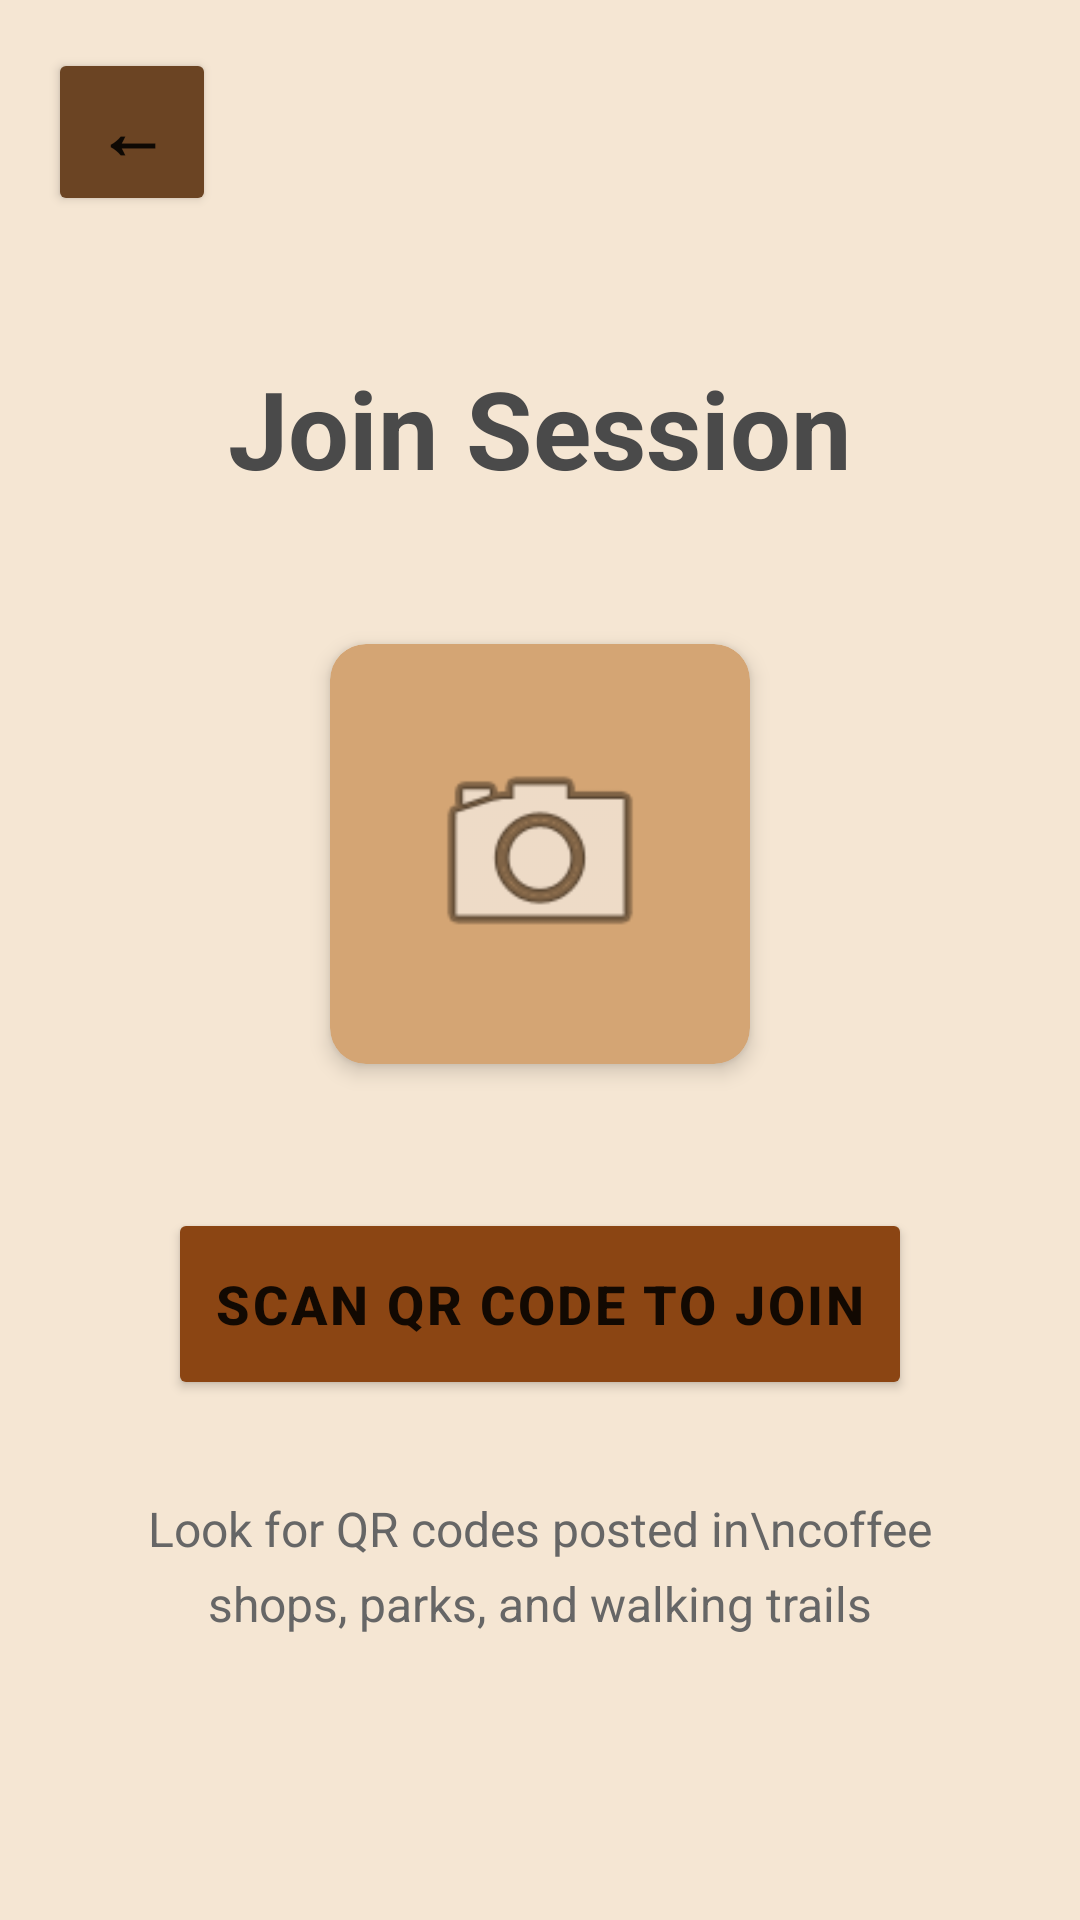

Android layout source for this screen:
<!-- AndroidManifest.xml: application theme Theme.MyApplication -->
<!-- res/layout/session_start.xml -->
<?xml version="1.0" encoding="utf-8"?>
<androidx.constraintlayout.widget.ConstraintLayout xmlns:android="http://schemas.android.com/apk/res/android"
    xmlns:app="http://schemas.android.com/apk/res-auto"
    xmlns:tools="http://schemas.android.com/tools"
    android:layout_width="match_parent"
    android:layout_height="match_parent"
    android:background="#F5E6D3"
    android:fitsSystemWindows="true">

    
    <Button
        android:id="@+id/backButton"
        android:layout_width="56dp"
        android:layout_height="56dp"
        android:text="←"
        android:textSize="24sp"
        android:textStyle="bold"
        android:backgroundTint="#6B4423"
        android:layout_marginStart="16dp"
        android:layout_marginTop="16dp"
        android:insetTop="0dp"
        android:insetBottom="0dp"
        android:insetLeft="0dp"
        android:insetRight="0dp"
        app:layout_constraintTop_toTopOf="parent"
        app:layout_constraintStart_toStartOf="parent" />

    
    <LinearLayout
        android:layout_width="0dp"
        android:layout_height="0dp"
        android:orientation="vertical"
        android:gravity="center"
        android:paddingHorizontal="24dp"
        app:layout_constraintTop_toBottomOf="@+id/backButton"
        app:layout_constraintBottom_toBottomOf="parent"
        app:layout_constraintStart_toStartOf="parent"
        app:layout_constraintEnd_toEndOf="parent">

        <TextView
            android:id="@+id/titleText"
            android:layout_width="wrap_content"
            android:layout_height="wrap_content"
            android:text="Join Session"
            android:textSize="36sp"
            android:textStyle="bold"
            android:textColor="#4A4A4A"
            android:layout_marginBottom="48dp" />

        
        <androidx.cardview.widget.CardView
            android:layout_width="140dp"
            android:layout_height="140dp"
            app:cardCornerRadius="12dp"
            app:cardElevation="4dp"
            app:cardBackgroundColor="#D4A574"
            android:layout_marginBottom="48dp">

            <ImageView
                android:id="@+id/qrIcon"
                android:layout_width="match_parent"
                android:layout_height="match_parent"
                android:src="@android:drawable/ic_menu_camera"
                android:padding="30dp"
                android:scaleType="fitCenter" />
        </androidx.cardview.widget.CardView>

        <Button
            android:id="@+id/scanQrButton"
            android:layout_width="match_parent"
            android:layout_height="64dp"
            android:layout_marginHorizontal="32dp"
            android:text="SCAN QR CODE TO JOIN"
            android:textSize="18sp"
            android:textStyle="bold"
            android:letterSpacing="0.05"
            android:backgroundTint="#8B4513"
            android:layout_marginBottom="32dp"
            app:cornerRadius="32dp" />

        <TextView
            android:id="@+id/infoText"
            android:layout_width="wrap_content"
            android:layout_height="wrap_content"
            android:text="Look for QR codes posted in\ncoffee shops, parks, and walking trails"
            android:textSize="16sp"
            android:textColor="#666666"
            android:gravity="center"
            android:lineSpacingExtra="6dp"
            android:layout_marginHorizontal="24dp" />

        
        <View
            android:layout_width="match_parent"
            android:layout_height="48dp" />

    </LinearLayout>

</androidx.constraintlayout.widget.ConstraintLayout>
<!-- resources referenced by this layout -->
<resources>
  <style name="Theme.MyApplication" parent="Theme.MaterialComponents.DayNight.NoActionBar">
          
          <item name="colorPrimary">#6B4423</item>
          <item name="colorPrimaryVariant">#8B5A3C</item>
          <item name="colorOnPrimary">@color/white</item>
          
          <item name="colorSecondary">#D4A574</item>
          <item name="colorSecondaryVariant">#9B7B5B</item>
          <item name="colorOnSecondary">@color/black</item>
          
          <item name="android:statusBarColor">#6B4423</item>
          
      </style>
  <!-- not gathered from this repository: default colours our renderer supplied (Android Studio template values) -->
  <color name="black">#FF000000</color>
  <color name="white">#FFFFFFFF</color>
</resources>
